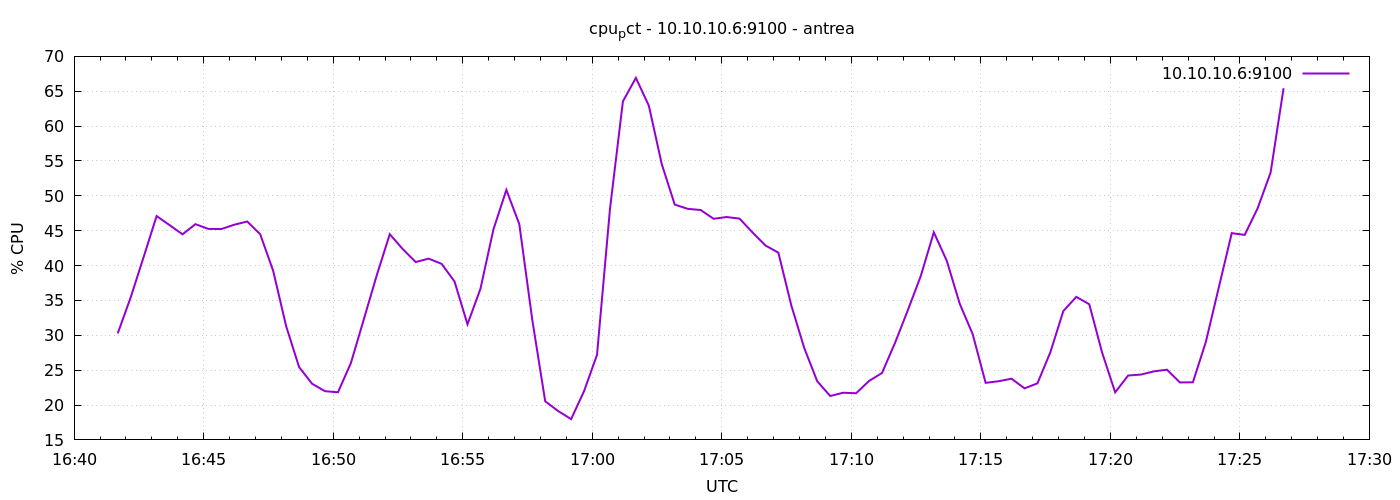

The file beside this chart, header and first rows:
1777048901	30.280952380950723
1777048931	35.43
1777048961	41.23
1777048991	47.1
1777049021	45.8
1777049051	44.48
1777049081	45.94
1777049111	45.26
1777049141	45.24
1777049171	45.86
1777049201	46.32
1777049231	44.49
1777049261	39.24
1777049291	31.31
1777049321	25.44
1777049351	23.06
1777049381	21.99
1777049411	21.83
1777049441	26.02
1777049471	32.31
1777049501	38.63
1777049531	44.5
1777049561	42.37
1777049591	40.5
1777049621	41
1777049651	40.25
1777049681	37.71
1777049711	31.58
1777049741	36.67
1777049771	45.16
1777049801	50.85
1777049831	45.95
1777049861	32.24
1777049891	20.53
1777049921	19.14
1777049951	17.98
1777049981	22
1777050011	27.21
1777050041	48.12
1777050071	63.56
1777050101	66.91
1777050131	62.93
1777050161	54.53
1777050191	48.74
1777050221	48.14
1777050251	47.97
1777050281	46.71
1777050311	46.96
1777050341	46.74
1777050371	44.76
1777050401	42.88
1777050431	41.85
1777050461	34.28
1777050491	28.16
1777050521	23.41
1777050551	21.3
1777050581	21.76
1777050611	21.69
1777050641	23.45
1777050671	24.6
1777050701	28.89
... 30 more rows
